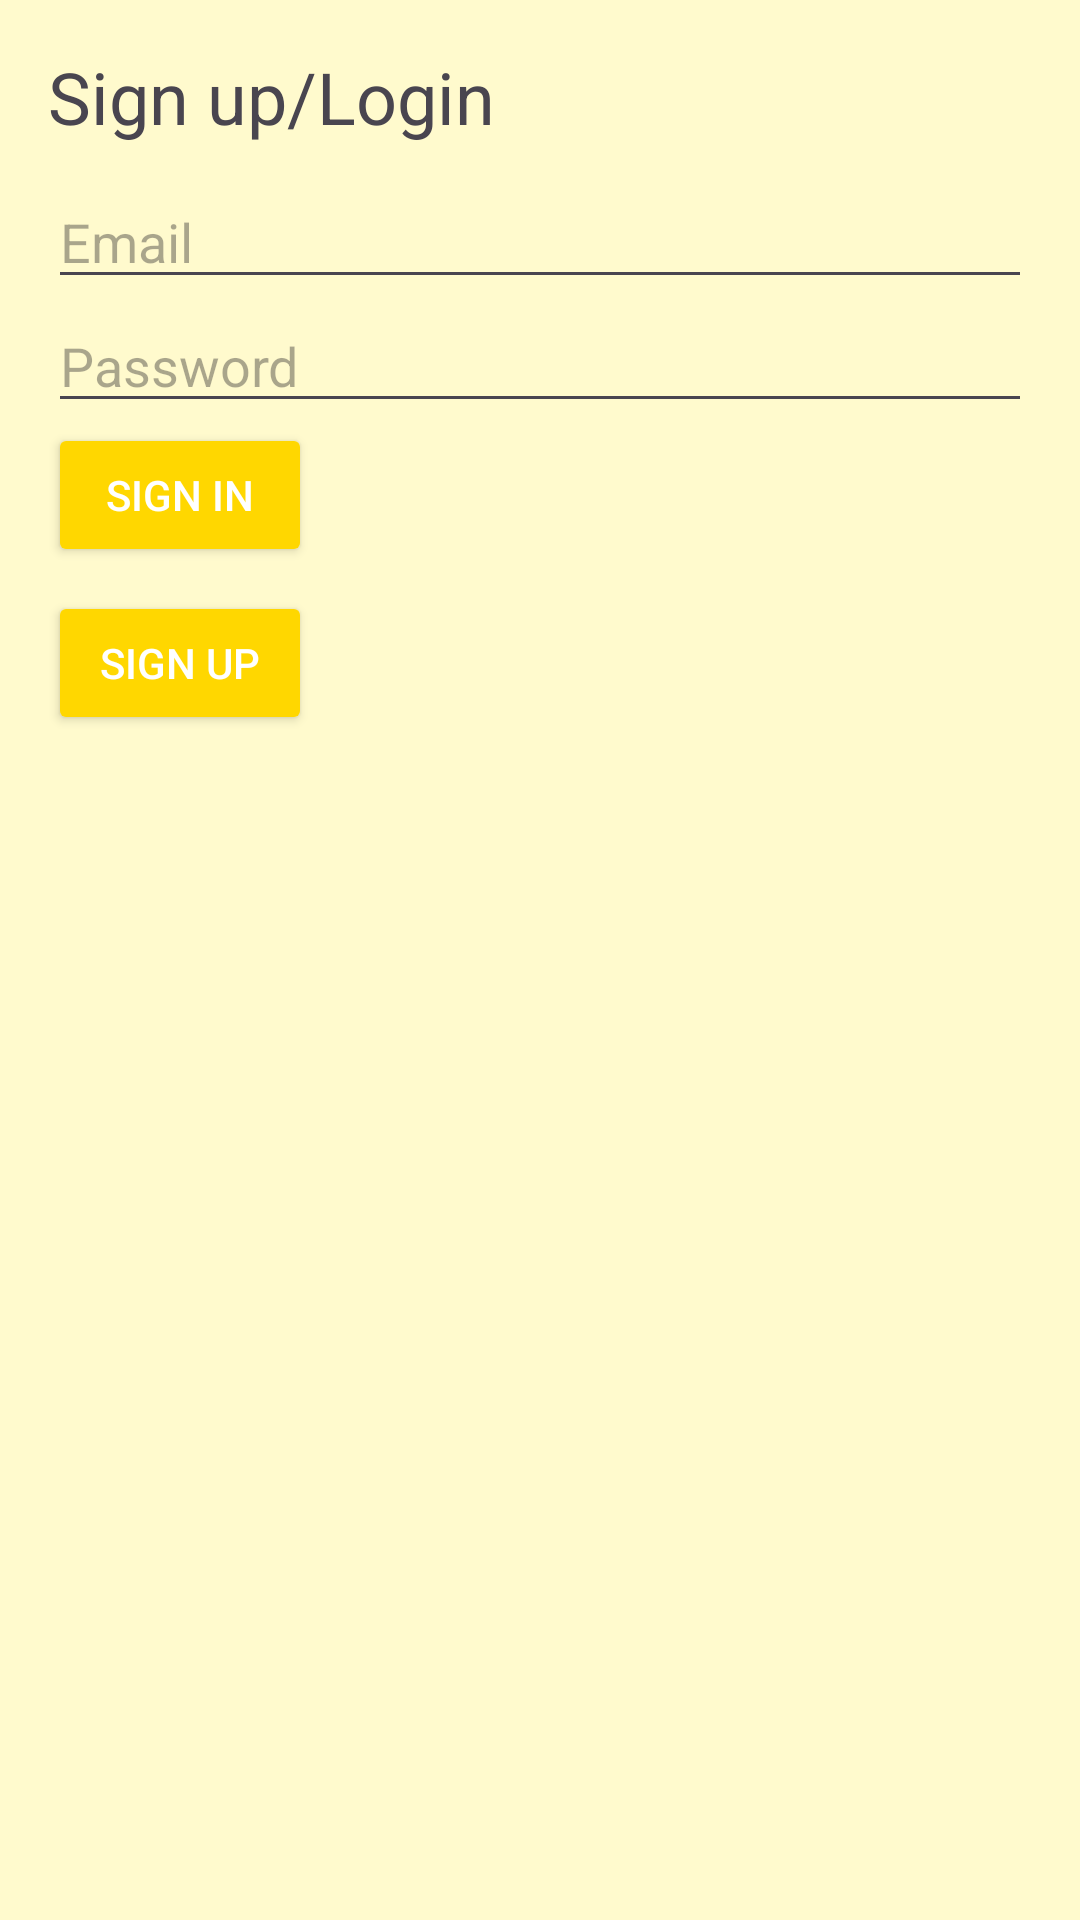

Layout XML and referenced resources for this Android screen:
<!-- AndroidManifest.xml: application theme Theme.Sonia_Emporium -->
<!-- res/layout/activity_sign_in.xml -->
<LinearLayout xmlns:android="http://schemas.android.com/apk/res/android"
    android:layout_width="match_parent"
    android:layout_height="match_parent"
    android:orientation="vertical"
    android:padding="16dp"
    android:background="@color/lightYellow">

    <TextView
        android:id="@+id/textView"
        android:layout_width="match_parent"
        android:layout_height="wrap_content"
        android:paddingBottom="10dp"
        android:text="Sign up/Login"
        android:textSize="24sp" />

    <EditText
        android:id="@+id/emailEditText"
        android:layout_width="match_parent"
        android:layout_height="wrap_content"
        android:hint="Email"
        android:inputType="textEmailAddress" />

    <EditText
        android:id="@+id/passwordEditText"
        android:layout_width="match_parent"
        android:layout_height="wrap_content"
        android:hint="Password"
        android:inputType="textPassword" />

    <Button
        android:id="@+id/signInButton"
        android:layout_width="wrap_content"
        android:layout_height="wrap_content"
        android:text="Sign In"
        android:backgroundTint="@color/darkGold"
        android:textColor="@android:color/white" />

    <Button
        android:id="@+id/signUpButton"
        android:layout_width="wrap_content"
        android:layout_height="wrap_content"
        android:text="Sign Up"
        android:backgroundTint="@color/primaryYellow"
        android:textColor="@android:color/white"
        android:layout_marginTop="8dp" />
</LinearLayout>
<!-- resources referenced by this layout -->
<resources>
  <color name="darkGold">#FFD700</color>
  <color name="lightYellow">#FFFACD</color>
  <color name="primaryYellow">#FFD700</color>
  <style name="Theme.Sonia_Emporium" parent="Base.Theme.Sonia_Emporium" />
  <style name="Base.Theme.Sonia_Emporium" parent="Theme.Material3.DayNight.NoActionBar">
          
          
      </style>
</resources>
